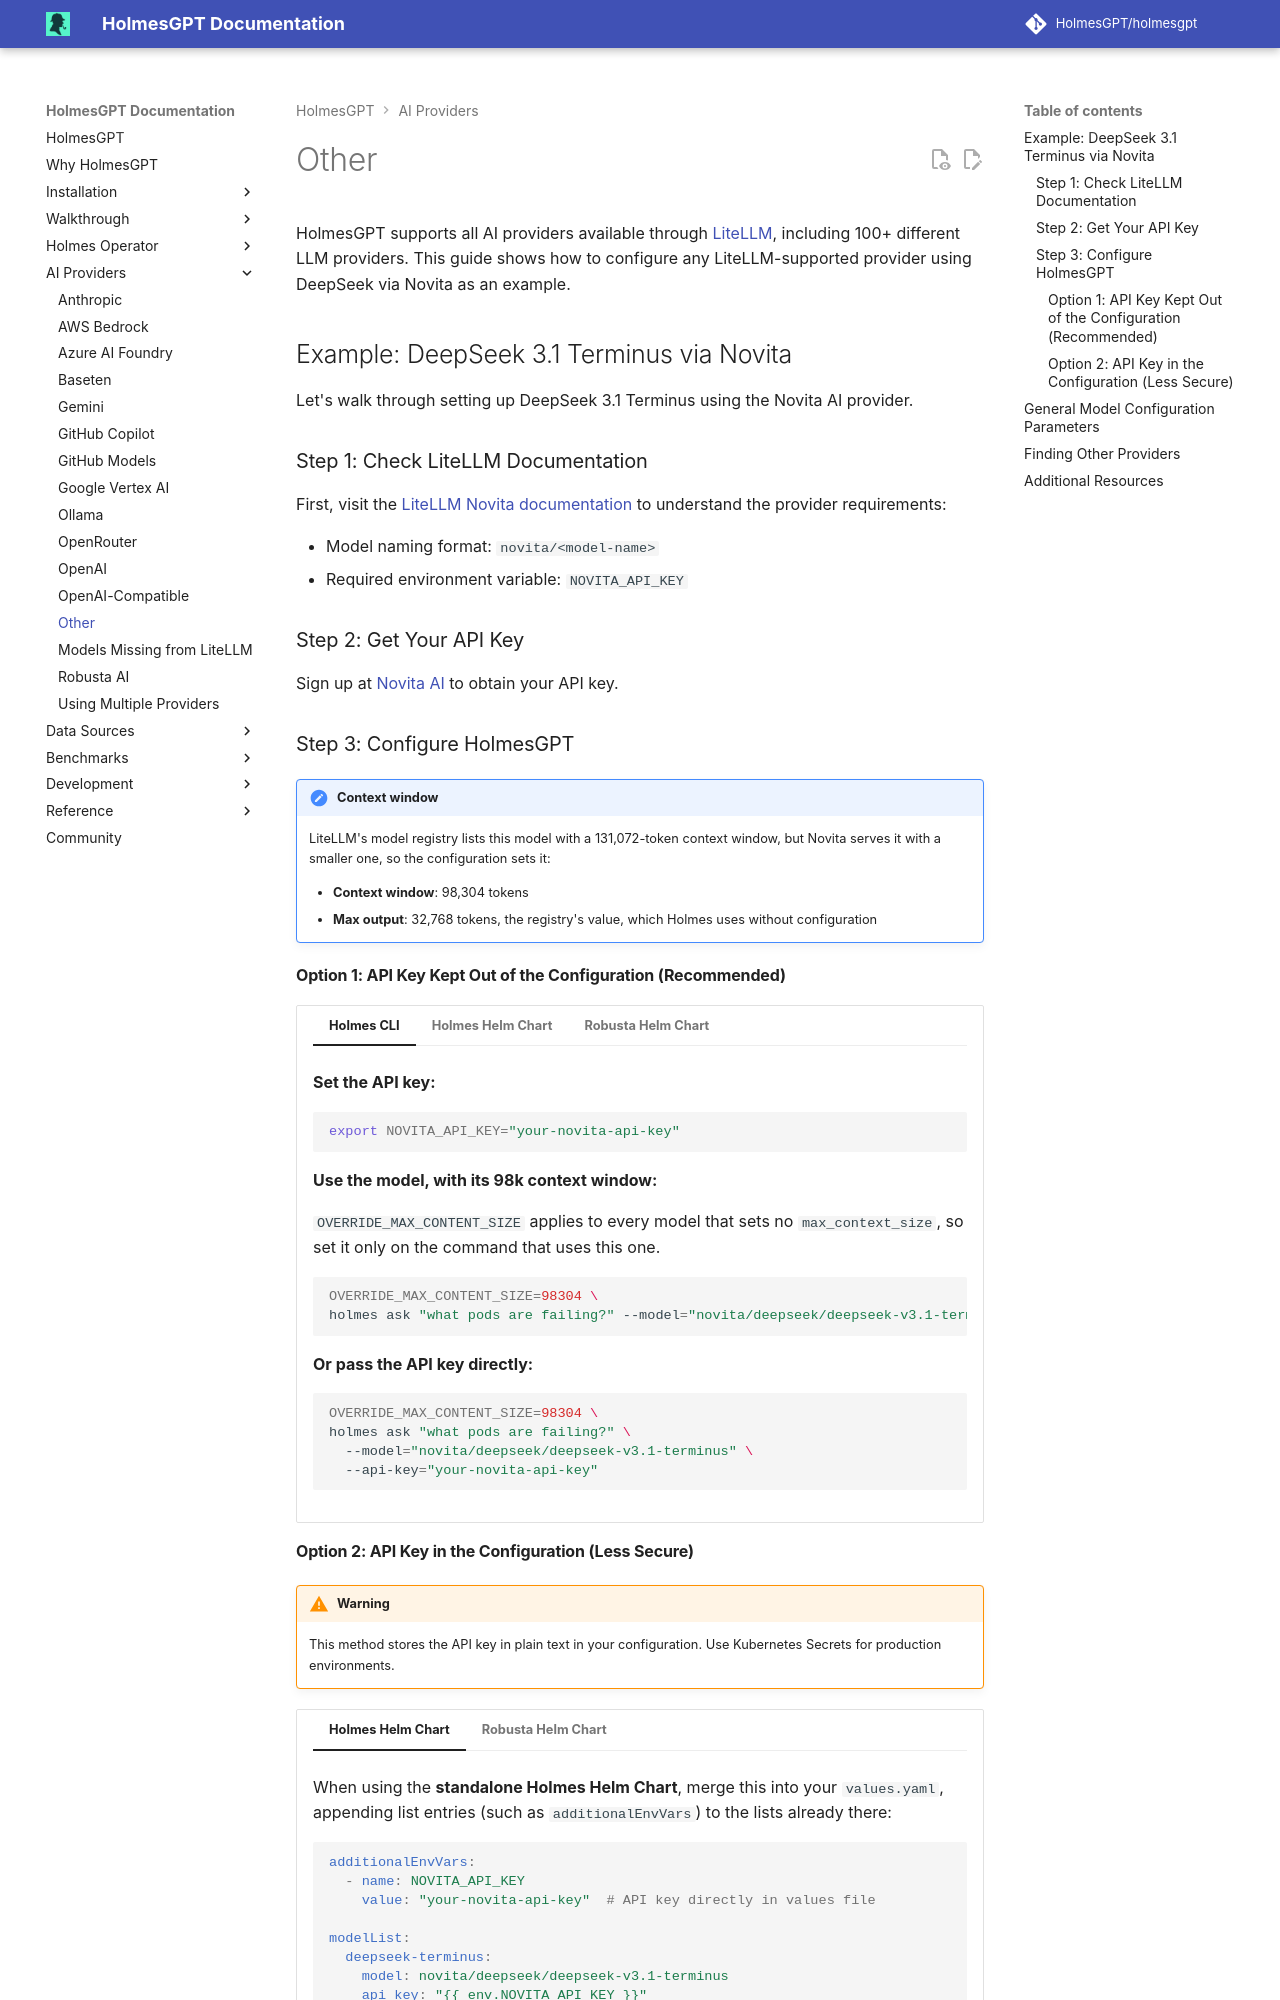

repository: HolmesGPT/holmesgpt · page: 0.46.0/ai-providers/other/index.html · generator: mkdocs

# Other

HolmesGPT supports all AI providers available through [LiteLLM](https://litellm.vercel.app/docs/providers){:target="_blank"}, including 100+ different LLM providers. This guide shows how to configure any LiteLLM-supported provider using DeepSeek via Novita as an example.

## Example: DeepSeek 3.1 Terminus via Novita

Let's walk through setting up DeepSeek 3.1 Terminus using the Novita AI provider.

### Step 1: Check LiteLLM Documentation

First, visit the [LiteLLM Novita documentation](https://litellm.vercel.app/docs/providers/novita){:target="_blank"} to understand the provider requirements:

- Model naming format: `novita/<model-name>`
- Required environment variable: `NOVITA_API_KEY`

### Step 2: Get Your API Key

Sign up at [Novita AI](https://novita.ai){:target="_blank"} to obtain your API key.

### Step 3: Configure HolmesGPT

!!! note "Context window"
    LiteLLM's model registry lists this model with a 131,072-token context window, but Novita serves it with a smaller one, so the configuration sets it:

    - **Context window**: 98,304 tokens
    - **Max output**: 32,768 tokens, the registry's value, which Holmes uses without configuration

#### Option 1: API Key Kept Out of the Configuration (Recommended)

```yaml-toolset-config
modelList:
  deepseek-terminus:
    model: novita/deepseek/deepseek-v3.1-terminus
    api_key: "{{ env.NOVITA_API_KEY }}"
    custom_args:
      max_context_size: 98304  # Override context window to 98k tokens
---
secret:
  - --from-literal=NOVITA_API_KEY="your-novita-api-key"
cli: |
  **Set the API key:**

  ```bash
  export NOVITA_API_KEY="your-novita-api-key"
  ```

  **Use the model, with its 98k context window:**

  `OVERRIDE_MAX_CONTENT_SIZE` applies to every model that sets no `max_context_size`, so set it only on the command that uses this one.

  ```bash
  OVERRIDE_MAX_CONTENT_SIZE=98304 \
  holmes ask "what pods are failing?" --model="novita/deepseek/deepseek-v3.1-terminus"
  ```

  **Or pass the API key directly:**

  ```bash
  OVERRIDE_MAX_CONTENT_SIZE=98304 \
  holmes ask "what pods are failing?" \
    --model="novita/deepseek/deepseek-v3.1-terminus" \
    --api-key="your-novita-api-key"
  ```
```
